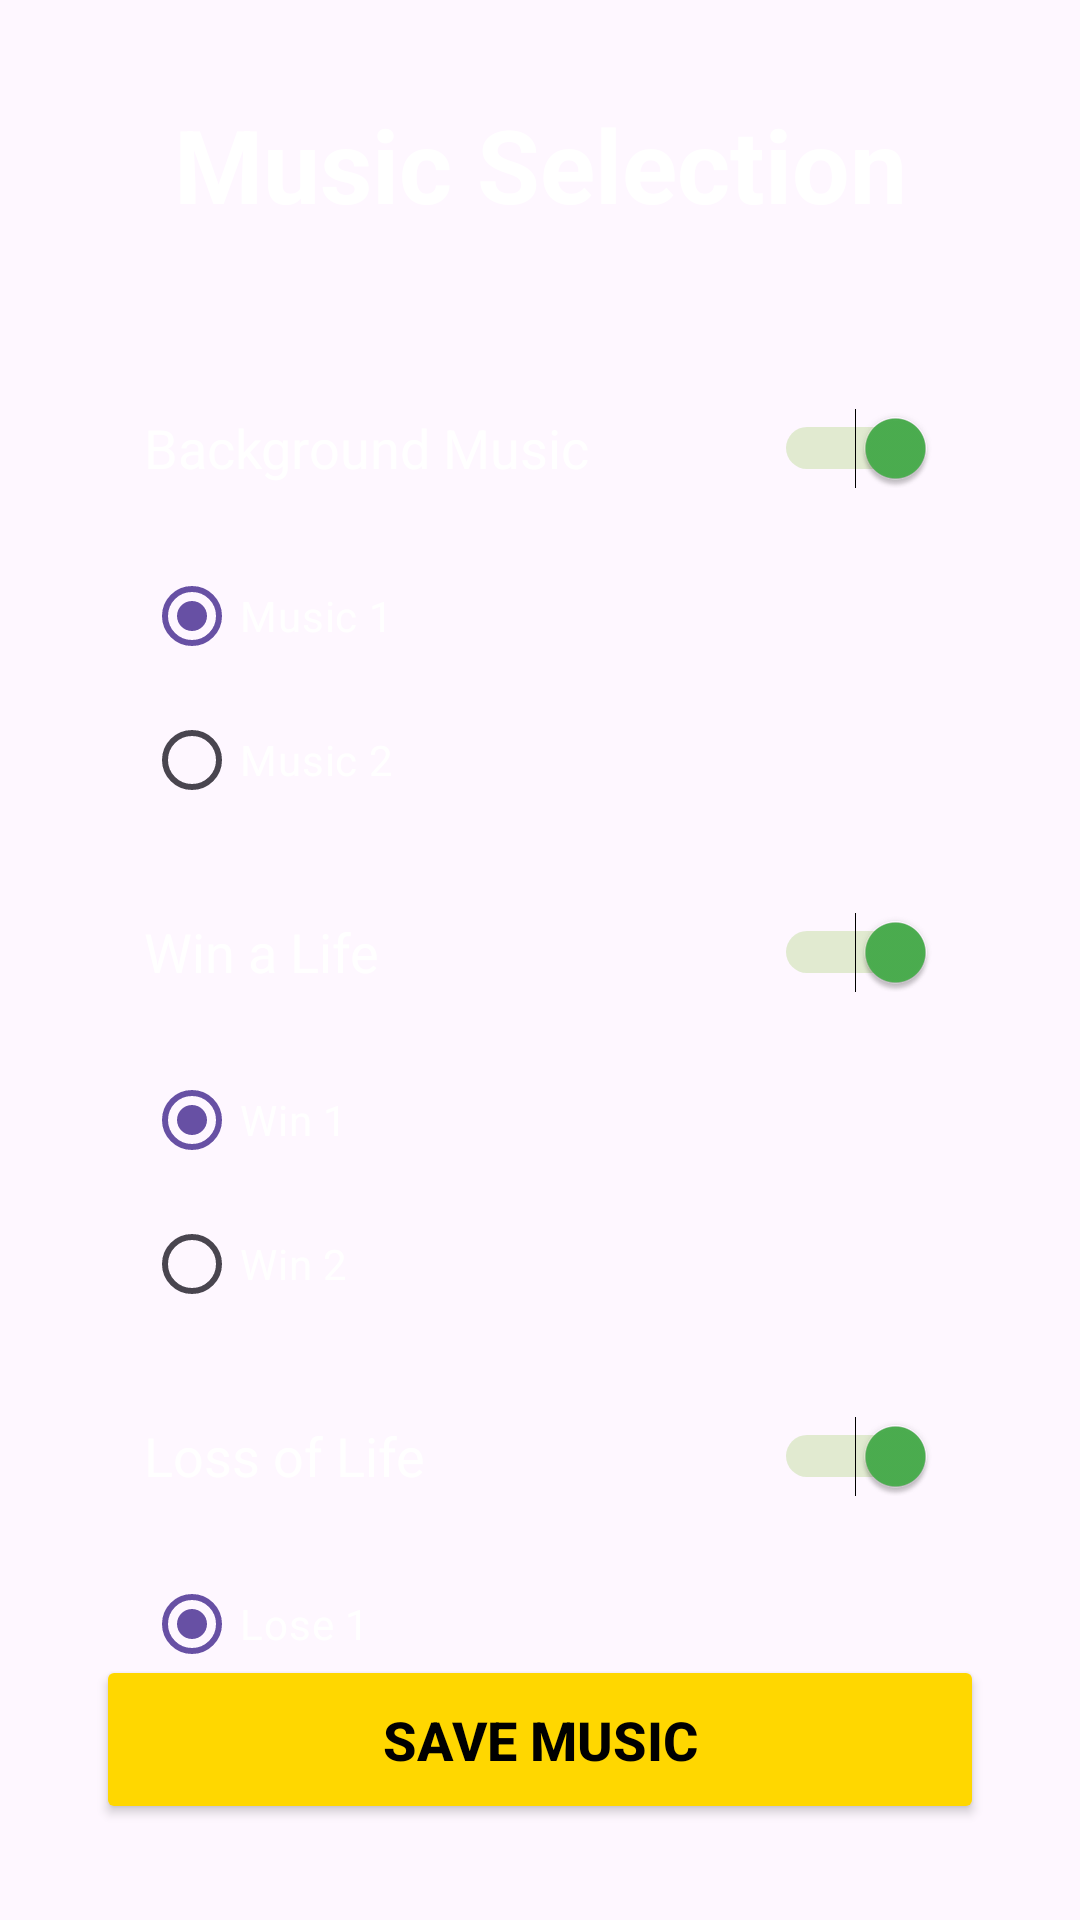

This screen was rendered from an Android layout file. Write that file and the resources it references.
<!-- AndroidManifest.xml: application theme Theme.ZipZipTop -->
<!-- res/layout/activity_music_setting.xml -->
<?xml version="1.0" encoding="utf-8"?>
<androidx.constraintlayout.widget.ConstraintLayout xmlns:android="http://schemas.android.com/apk/res/android"
    xmlns:app="http://schemas.android.com/apk/res-auto"
    xmlns:tools="http://schemas.android.com/tools"
    android:layout_width="match_parent"
    android:layout_height="match_parent"
    android:background="@drawable/background"
    tools:context=".MusicSettingActivity">

    <TextView
        android:id="@+id/textView4"
        android:layout_width="wrap_content"
        android:layout_height="wrap_content"
        android:layout_marginTop="32dp"
        android:text="@string/muzik_secimi"
        android:textColor="@color/white"
        android:textSize="34sp"
        android:textStyle="bold"
        app:layout_constraintEnd_toEndOf="parent"
        app:layout_constraintStart_toStartOf="parent"
        app:layout_constraintTop_toTopOf="parent" />

    <LinearLayout
        android:id="@+id/linearLayout2"
        android:layout_width="0dp"
        android:layout_height="wrap_content"
        android:layout_marginStart="32dp"
        android:layout_marginTop="32dp"
        android:layout_marginEnd="32dp"
        android:orientation="vertical"
        android:padding="16dp"
        app:layout_constraintEnd_toEndOf="parent"
        app:layout_constraintStart_toStartOf="parent"
        app:layout_constraintTop_toBottomOf="@+id/textView4">

        <LinearLayout
            android:layout_width="match_parent"
            android:layout_height="wrap_content"
            android:gravity="center_vertical"
            android:orientation="horizontal">

            <TextView
                android:layout_width="0dp"
                android:layout_height="wrap_content"
                android:layout_weight="1"
                android:text="@string/fon_muzigi"
                android:textColor="@color/white"
                android:textSize="18sp" />

            <Switch
                android:id="@+id/switch_bg_music"
                android:layout_width="wrap_content"
                android:layout_height="wrap_content"
                android:checked="true"
                android:minWidth="48dp"
                android:minHeight="48dp"
                android:thumbTint="@color/switch_thumb_color"
                android:trackTint="@color/switch_track_color" />

        </LinearLayout>

        <RadioGroup
            android:id="@+id/rg_bg_music"
            android:layout_width="match_parent"
            android:layout_height="wrap_content"
            android:layout_marginTop="8dp"
            android:orientation="vertical">

            <RadioButton
                android:id="@+id/rb_bg_music1"
                android:layout_width="wrap_content"
                android:layout_height="wrap_content"
                android:layout_weight="1"
                android:checked="true"
                android:text="@string/bg_music1_text"
                android:textColor="@color/white"
                android:buttonTint="@color/white" />

            <RadioButton
                android:id="@+id/rb_bg_music2"
                android:layout_width="wrap_content"
                android:layout_height="wrap_content"
                android:layout_weight="1"
                android:text="@string/bg_music2_text"
                android:textColor="@color/white"
                android:buttonTint="@color/white" />
        </RadioGroup>

        <LinearLayout
            android:layout_width="match_parent"
            android:layout_height="wrap_content"
            android:layout_marginTop="16dp"
            android:gravity="center_vertical"
            android:orientation="horizontal">

            <TextView
                android:layout_width="0dp"
                android:layout_height="wrap_content"
                android:layout_weight="1"
                android:text="@string/can_kazanma"
                android:textColor="@color/white"
                android:textSize="18sp" />

            <Switch
                android:id="@+id/switch_win_music"
                android:layout_width="wrap_content"
                android:layout_height="wrap_content"
                android:checked="true"
                android:minWidth="48dp"
                android:minHeight="48dp"
                android:thumbTint="@color/switch_thumb_color"
                android:trackTint="@color/switch_track_color" />
        </LinearLayout>

        <RadioGroup
            android:id="@+id/rg_win_music"
            android:layout_width="match_parent"
            android:layout_height="wrap_content"
            android:layout_marginTop="8dp"
            android:orientation="vertical">

            <RadioButton
                android:id="@+id/rb_win_music1"
                android:layout_width="wrap_content"
                android:layout_height="wrap_content"
                android:layout_weight="1"
                android:checked="true"
                android:text="@string/win_music1_text"
                android:textColor="@color/white"
                android:buttonTint="@color/white" />

            <RadioButton
                android:id="@+id/rb_win_music2"
                android:layout_width="wrap_content"
                android:layout_height="wrap_content"
                android:layout_weight="1"
                android:text="@string/win_music2_text"
                android:textColor="@color/white"
                android:buttonTint="@color/white" />
        </RadioGroup>

        <LinearLayout
            android:layout_width="match_parent"
            android:layout_height="wrap_content"
            android:layout_marginTop="16dp"
            android:gravity="center_vertical"
            android:orientation="horizontal">

            <TextView
                android:layout_width="0dp"
                android:layout_height="wrap_content"
                android:layout_weight="1"
                android:text="@string/can_kaybetme"
                android:textColor="@color/white"
                android:textSize="18sp" />

            <Switch
                android:id="@+id/switch_lose_music"
                android:layout_width="wrap_content"
                android:layout_height="wrap_content"
                android:checked="true"
                android:minWidth="48dp"
                android:minHeight="48dp"
                android:thumbTint="@color/switch_thumb_color"
                android:trackTint="@color/switch_track_color" />
        </LinearLayout>

        <RadioGroup
            android:id="@+id/rg_lose_music"
            android:layout_width="match_parent"
            android:layout_height="wrap_content"
            android:layout_marginTop="8dp"
            android:orientation="vertical">

            <RadioButton
                android:id="@+id/rb_lose_music1"
                android:layout_width="wrap_content"
                android:layout_height="wrap_content"
                android:layout_weight="1"
                android:checked="true"
                android:text="@string/lose_music1_text"
                android:textColor="@color/white"
                android:buttonTint="@color/white" />

            <RadioButton
                android:id="@+id/rb_lose_music2"
                android:layout_width="wrap_content"
                android:layout_height="wrap_content"
                android:layout_weight="1"
                android:text="@string/lose_music2_text"
                android:textColor="@color/white"
                android:buttonTint="@color/white" />
        </RadioGroup>
    </LinearLayout>

    <Button
        android:id="@+id/btn_save_music"
        android:layout_width="0dp"
        android:layout_height="wrap_content"
        android:layout_marginStart="32dp"
        android:layout_marginEnd="32dp"
        android:layout_marginBottom="32dp"
        android:backgroundTint="#FFD700"
        android:padding="16dp"
        android:text="@string/muzikleri_kaydet"
        android:textColor="@color/black"
        android:textSize="18sp"
        android:textStyle="bold"
        app:layout_constraintBottom_toBottomOf="parent"
        app:layout_constraintEnd_toEndOf="parent"
        app:layout_constraintStart_toStartOf="parent" />

</androidx.constraintlayout.widget.ConstraintLayout>
<!-- resources referenced by this layout -->
<resources>
  <string name="bg_music1_text">Music 1</string>
  <string name="bg_music2_text">Music 2</string>
  <string name="can_kaybetme">Loss of Life</string>
  <string name="can_kazanma">Win a Life</string>
  <string name="fon_muzigi">Background Music</string>
  <string name="lose_music1_text">Lose 1</string>
  <string name="lose_music2_text">Lose 2</string>
  <string name="muzik_secimi">Music Selection</string>
  <string name="muzikleri_kaydet">Save Music</string>
  <string name="win_music1_text">Win 1</string>
  <string name="win_music2_text">Win 2</string>
  <style name="Theme.ZipZipTop" parent="Base.Theme.ZipZipTop" />
  <style name="Base.Theme.ZipZipTop" parent="Theme.Material3.DayNight.NoActionBar">
          
          
      </style>
  <!-- not gathered from this repository: default colours our renderer supplied (Android Studio template values) -->
  <color name="black">#FF000000</color>
  <color name="white">#FFFFFFFF</color>
</resources>
